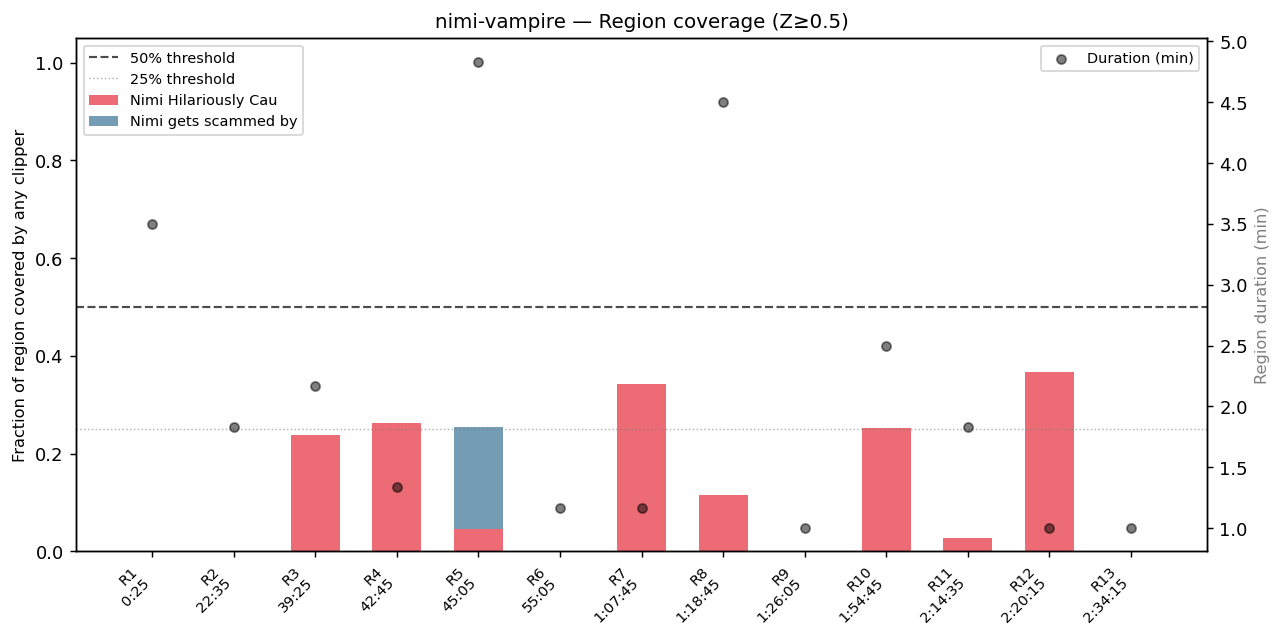

The file beside this chart, header and first rows:
region_index, start_seconds, end_seconds, start_hms, end_hms, duration_s, mean_engagement, max_engagement, covered_seconds_any, coverage_frac_any, coverage_frac_Nimi Hilariously Cau, coverage_frac_Nimi gets scammed by, covered_at_0pct, covered_at_25pct, covered_at_50pct, covered_at_75pct
1, 25.0, 235.0, 0:25, 3:55, 210.0, 1.475, 1.926, 0.0, 0.0, 0.0, 0.0, 0, 0, 0, 0
2, 1355, 1465, 22:35, 24:25, 110.0, 1.271, 1.438, 0.0, 0.0, 0.0, 0.0, 0, 0, 0, 0
3, 2365, 2495, 39:25, 41:35, 130.0, 1.772, 2.032, 31.0, 0.2385, 0.2385, 0.0, 1, 0, 0, 0
4, 2565, 2645, 42:45, 44:05, 80.0, 1.679, 2.038, 21.0, 0.2625, 0.2625, 0.0, 1, 1, 0, 0
5, 2705, 2995, 45:05, 49:55, 290.0, 1.718, 2.595, 70.0, 0.2414, 0.0448, 0.2103, 1, 0, 0, 0
6, 3305, 3375, 55:05, 56:15, 70.0, 1.477, 1.861, 0.0, 0.0, 0.0, 0.0, 0, 0, 0, 0
7, 4065, 4135, 1:07:45, 1:08:55, 70.0, 2.074, 2.417, 24.0, 0.3429, 0.3429, 0.0, 1, 1, 0, 0
8, 4725, 4995, 1:18:45, 1:23:15, 270.0, 2.135, 2.924, 31.0, 0.1148, 0.1148, 0.0, 1, 0, 0, 0
9, 5165, 5225, 1:26:05, 1:27:05, 60.0, 1.247, 1.394, 0.0, 0.0, 0.0, 0.0, 0, 0, 0, 0
10, 6885, 7035, 1:54:45, 1:57:15, 150.0, 2.133, 3.149, 38.0, 0.2533, 0.2533, 0.0, 1, 1, 0, 0
11, 8075, 8185, 2:14:35, 2:16:25, 110.0, 1.831, 2.489, 3.0, 0.0273, 0.0273, 0.0, 1, 0, 0, 0
12, 8415, 8475, 2:20:15, 2:21:15, 60.0, 1.31, 1.557, 22.0, 0.3667, 0.3667, 0.0, 1, 1, 0, 0
13, 9255, 9315, 2:34:15, 2:35:15, 60.0, 2.071, 2.49, 0.0, 0.0, 0.0, 0.0, 0, 0, 0, 0
